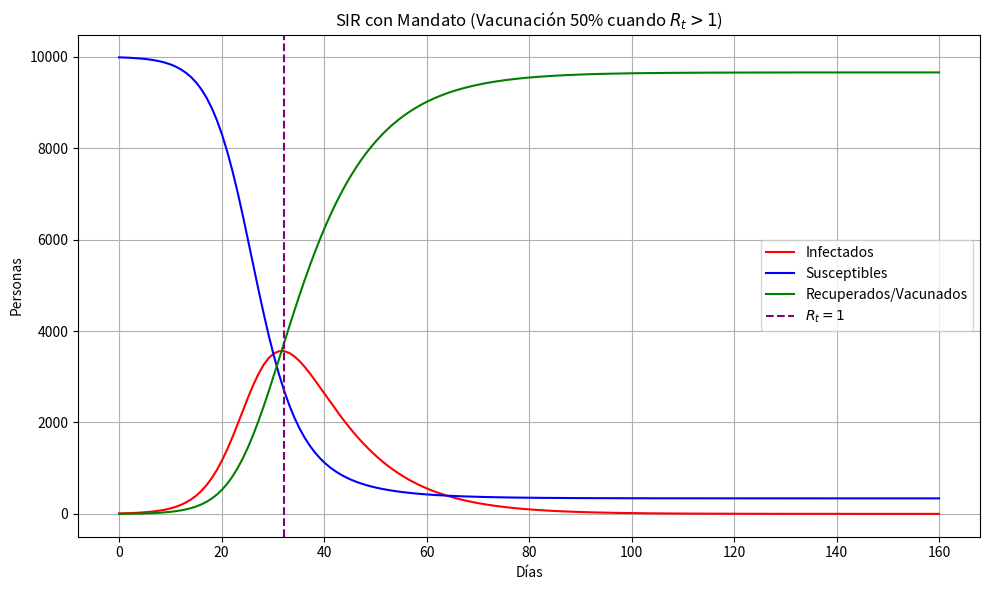

Recreate this plot in Python.
import numpy as np
from scipy.integrate import odeint
import matplotlib.pyplot as plt

N = 10000
I0 = 10
R0 = 0
S0 = N - I0 - R0
beta = 0.35
gamma = 0.1
dias = 160
t = np.linspace(0, dias, dias)

vacuna_aplicada = False
t_intervencion = None

def SIR_Mandato(y, t, beta, gamma):
    global vacuna_aplicada, t_intervencion
    S, I, R = y
    Rt = (beta / gamma) * (S / N)

    if Rt > 1 and not vacuna_aplicada:
        vacunados = 0.5 * S
        S -= vacunados
        R += vacunados
        vacuna_aplicada = True
        t_intervencion = t

    dSdt = -beta * S * I / N
    dIdt = beta * S * I / N - gamma * I
    dRdt = gamma * I
    return [dSdt, dIdt, dRdt]

def simular_con_mandato():
    global vacuna_aplicada, t_intervencion
    vacuna_aplicada = False
    t_intervencion = None
    y0 = [S0, I0, R0]
    resultado = odeint(SIR_Mandato, y0, t, args=(beta, gamma))
    return resultado, t_intervencion

def calcular_Rt(S):
    return (beta / gamma) * (S / N)

def graficar_resultado(t, resultado, titulo, t_intervencion=None):
    S, I, R = resultado.T
    Rt = calcular_Rt(S)

    plt.figure(figsize=(10,6))
    plt.plot(t, I, 'r', label='Infectados')
    plt.plot(t, S, 'b', label='Susceptibles')
    plt.plot(t, R, 'g', label='Recuperados/Vacunados')

    if t_intervencion:
        plt.axvline(x=t_intervencion, color='gray', linestyle=':', label='Intervención')

    # Encontrar cruce de Rt por 1 (buscando primer índice donde Rt <= 1)
    idx_rt1 = np.where(Rt <= 1)[0]
    if idx_rt1.size > 0:
        plt.axvline(x=t[idx_rt1[0]], color='purple', linestyle='--', label='$R_t = 1$')

    plt.xlabel('Días')
    plt.ylabel('Personas')
    plt.title(titulo)
    plt.legend()
    plt.grid()
    plt.tight_layout()
    plt.show()

# Ejecutar simulación y graficar
resultado, t_interv = simular_con_mandato()
graficar_resultado(t, resultado, 'SIR con Mandato (Vacunación 50% cuando $R_t > 1$)', t_interv)
